Run: headless pygame with SDL's dummy video driver; simulated clock (each Clock.tick advances the game by its frame time, no real sleeping); random seed 0; keys injected as events and as key.get_pressed() state; no mouse input.
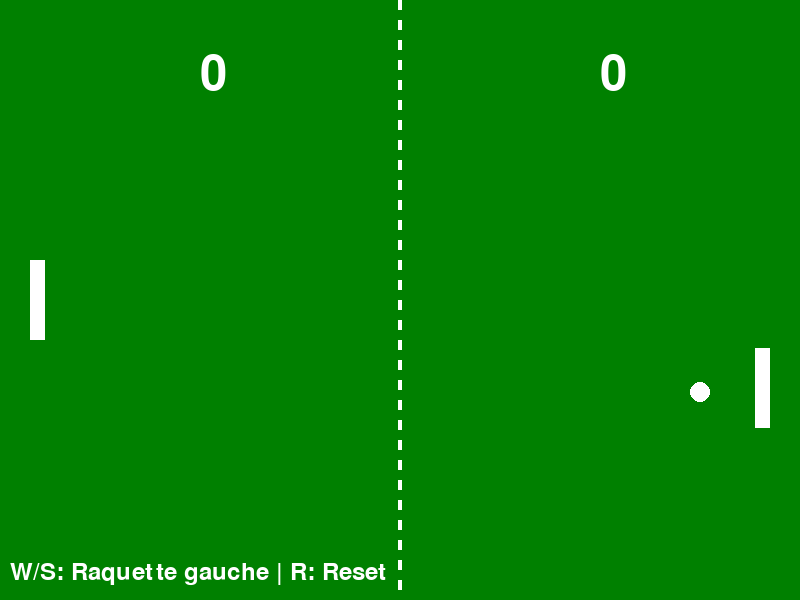
Frame 1 of 4 · flips 1–60 · no input
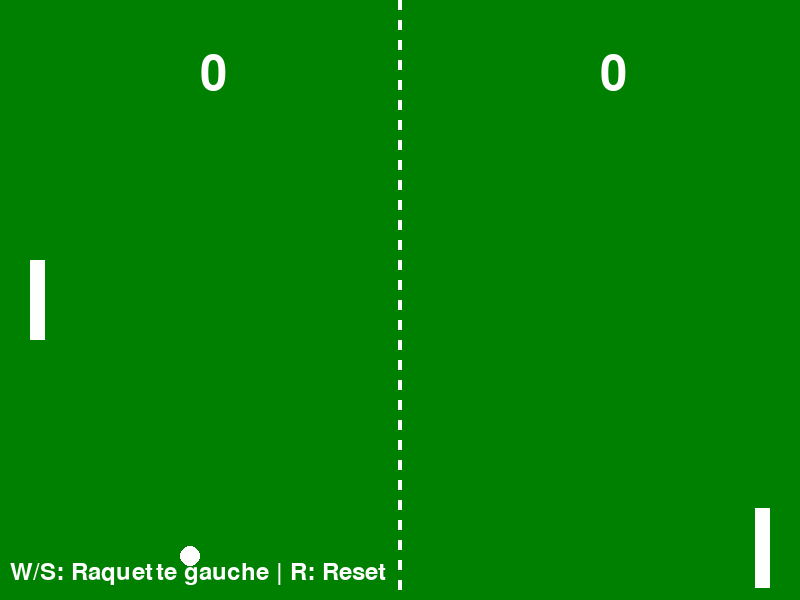
Frame 2 of 4 · flips 61–180 · tapped SPACE, RETURN · held RIGHT (→), D
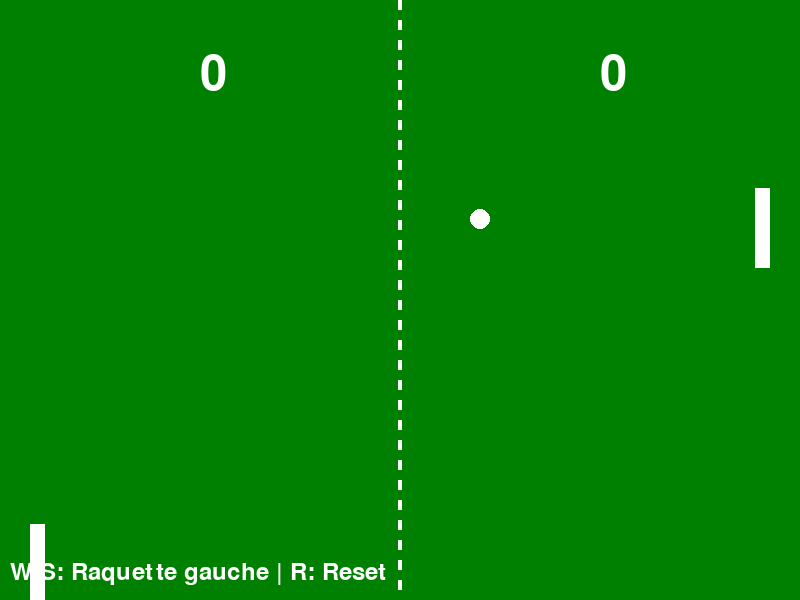
Frame 3 of 4 · flips 181–300 · held DOWN (↓), S
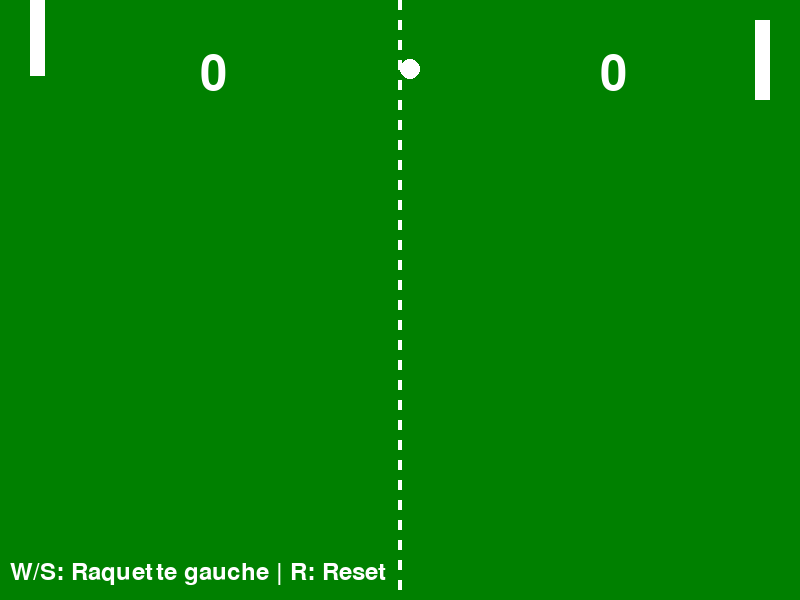
Frame 4 of 4 · flips 301–420 · held LEFT (←), A, UP (↑), W

The pygame program that drew these frames:

import pygame
import sys
import random
import math

# Initialisation de Pygame
pygame.init()

# Constantes
LARGEUR = 800
HAUTEUR = 600
FPS = 60

# Couleurs
BLANC = (255, 255, 255)
NOIR = (0, 0, 0)
VERT = (0, 128, 0)
BLEU = (0, 100, 200)

class Raquette:
    def __init__(self, x, y):
        self.x = x
        self.y = y
        self.largeur = 15
        self.hauteur = 80
        self.vitesse = 8
    
    def deplacer_haut(self):
        if self.y > 0:
            self.y -= self.vitesse
    
    def deplacer_bas(self):
        if self.y < HAUTEUR - self.hauteur:
            self.y += self.vitesse
    
    def dessiner(self, surface):
        pygame.draw.rect(surface, BLANC, (self.x, self.y, self.largeur, self.hauteur))

class Balle:
    def __init__(self):
        self.x = LARGEUR // 2
        self.y = HAUTEUR // 2
        self.rayon = 10
        self.vitesse_x = random.choice([-5, 5])
        self.vitesse_y = random.uniform(-3, 3)
    
    def deplacer(self):
        self.x += self.vitesse_x
        self.y += self.vitesse_y
        
        # Rebond sur les murs haut et bas
        if self.y <= self.rayon or self.y >= HAUTEUR - self.rayon:
            self.vitesse_y = -self.vitesse_y
    
    def reinitialiser(self):
        self.x = LARGEUR // 2
        self.y = HAUTEUR // 2
        self.vitesse_x = random.choice([-5, 5])
        self.vitesse_y = random.uniform(-3, 3)
    
    def dessiner(self, surface):
        pygame.draw.circle(surface, BLANC, (int(self.x), int(self.y)), self.rayon)

class JeuPingPong:
    def __init__(self):
        self.ecran = pygame.display.set_mode((LARGEUR, HAUTEUR))
        pygame.display.set_caption("Ping Pong")
        self.horloge = pygame.time.Clock()
        
        # Raquettes
        self.raquette_gauche = Raquette(30, HAUTEUR // 2 - 40)
        self.raquette_droite = Raquette(LARGEUR - 45, HAUTEUR // 2 - 40)
        
        # Balle
        self.balle = Balle()
        
        # Scores
        self.score_gauche = 0
        self.score_droite = 0
        
        # Interface
        self.font = pygame.font.Font(None, 72)
        self.font_petit = pygame.font.Font(None, 36)
    
    def verifier_collisions(self):
        # Collision avec raquette gauche
        if (self.balle.x - self.balle.rayon <= self.raquette_gauche.x + self.raquette_gauche.largeur and
            self.raquette_gauche.y <= self.balle.y <= self.raquette_gauche.y + self.raquette_gauche.hauteur and
            self.balle.vitesse_x < 0):
            
            self.balle.vitesse_x = -self.balle.vitesse_x
            # Ajouter un effet selon la position de contact
            contact_relatif = (self.balle.y - (self.raquette_gauche.y + self.raquette_gauche.hauteur/2)) / (self.raquette_gauche.hauteur/2)
            self.balle.vitesse_y = contact_relatif * 5
        
        # Collision avec raquette droite
        if (self.balle.x + self.balle.rayon >= self.raquette_droite.x and
            self.raquette_droite.y <= self.balle.y <= self.raquette_droite.y + self.raquette_droite.hauteur and
            self.balle.vitesse_x > 0):
            
            self.balle.vitesse_x = -self.balle.vitesse_x
            # Ajouter un effet selon la position de contact
            contact_relatif = (self.balle.y - (self.raquette_droite.y + self.raquette_droite.hauteur/2)) / (self.raquette_droite.hauteur/2)
            self.balle.vitesse_y = contact_relatif * 5
    
    def verifier_points(self):
        # Point pour le joueur de droite
        if self.balle.x < 0:
            self.score_droite += 1
            self.balle.reinitialiser()
        
        # Point pour le joueur de gauche
        elif self.balle.x > LARGEUR:
            self.score_gauche += 1
            self.balle.reinitialiser()
    
    def ia_raquette_droite(self):
        # IA simple qui suit la balle
        centre_raquette = self.raquette_droite.y + self.raquette_droite.hauteur // 2
        
        if centre_raquette < self.balle.y - 10:
            self.raquette_droite.deplacer_bas()
        elif centre_raquette > self.balle.y + 10:
            self.raquette_droite.deplacer_haut()
    
    def dessiner_terrain(self):
        # Fond
        self.ecran.fill(VERT)
        
        # Ligne centrale
        for y in range(0, HAUTEUR, 20):
            pygame.draw.rect(self.ecran, BLANC, (LARGEUR//2 - 2, y, 4, 10))
    
    def dessiner_scores(self):
        # Score gauche
        texte_gauche = self.font.render(str(self.score_gauche), True, BLANC)
        self.ecran.blit(texte_gauche, (LARGEUR//4, 50))
        
        # Score droite
        texte_droite = self.font.render(str(self.score_droite), True, BLANC)
        self.ecran.blit(texte_droite, (3*LARGEUR//4, 50))
        
        # Instructions
        texte_instructions = self.font_petit.render("W/S: Raquette gauche | R: Reset", True, BLANC)
        self.ecran.blit(texte_instructions, (10, HAUTEUR - 40))
    
    def reinitialiser(self):
        self.score_gauche = 0
        self.score_droite = 0
        self.balle.reinitialiser()
        self.raquette_gauche.y = HAUTEUR // 2 - 40
        self.raquette_droite.y = HAUTEUR // 2 - 40
    
    def dessiner(self):
        self.dessiner_terrain()
        
        # Objets du jeu
        self.raquette_gauche.dessiner(self.ecran)
        self.raquette_droite.dessiner(self.ecran)
        self.balle.dessiner(self.ecran)
        
        # Interface
        self.dessiner_scores()
        
        pygame.display.flip()
    
    def executer(self):
        en_cours = True
        
        while en_cours:
            # Gestion des événements
            for event in pygame.event.get():
                if event.type == pygame.QUIT:
                    en_cours = False
                elif event.type == pygame.KEYDOWN:
                    if event.key == pygame.K_r:
                        self.reinitialiser()
            
            # Contrôles continus
            touches = pygame.key.get_pressed()
            if touches[pygame.K_w]:
                self.raquette_gauche.deplacer_haut()
            if touches[pygame.K_s]:
                self.raquette_gauche.deplacer_bas()
            
            # IA pour la raquette droite
            self.ia_raquette_droite()
            
            # Mise à jour du jeu
            self.balle.deplacer()
            self.verifier_collisions()
            self.verifier_points()
            
            # Dessiner
            self.dessiner()
            self.horloge.tick(FPS)
        
        pygame.quit()
        sys.exit()

if __name__ == "__main__":
    jeu = JeuPingPong()
    jeu.executer()
